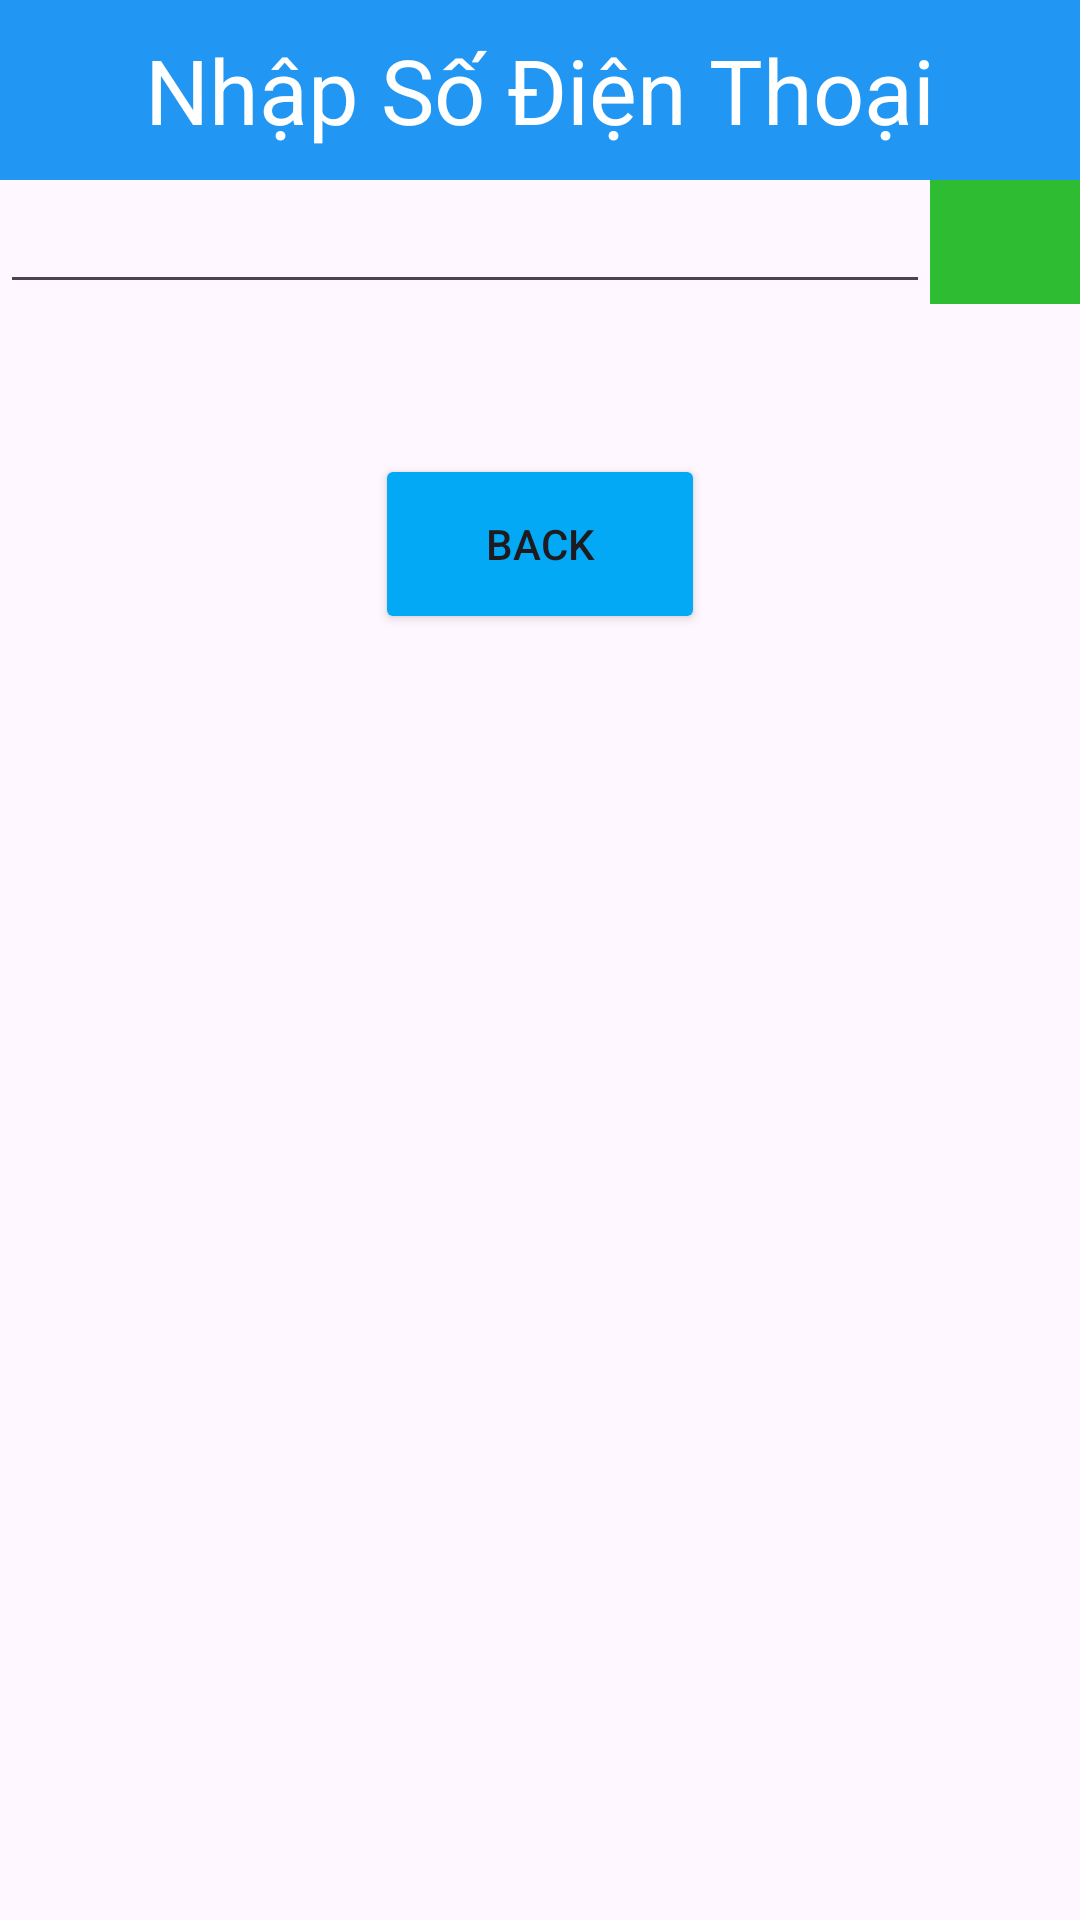

Write the Android layout XML for this screen, with the resource values it uses.
<!-- AndroidManifest.xml: application theme Theme.CallAndSendTo -->
<!-- res/layout/activity_call_phone.xml -->
<?xml version="1.0" encoding="utf-8"?>
<LinearLayout xmlns:android="http://schemas.android.com/apk/res/android"
    xmlns:app="http://schemas.android.com/apk/res-auto"
    xmlns:tools="http://schemas.android.com/tools"
    android:layout_width="match_parent"
    android:layout_height="match_parent"
    android:orientation="vertical"
    tools:context=".CallPhoneActivity">

    <TextView
        android:id="@+id/textView2"
        android:layout_width="match_parent"
        android:layout_height="60dp"
        android:background="#2196F3"
        android:gravity="center"
        android:text="Nhập Số Điện Thoại"
        android:textColor="@color/white"
        android:textSize="30sp" />

    <LinearLayout
        android:layout_width="match_parent"
        android:layout_height="wrap_content"
        android:orientation="horizontal">

        <EditText
            android:id="@+id/etxtNumber"
            android:layout_width="wrap_content"
            android:layout_height="wrap_content"
            android:layout_weight="1"
            android:ems="10"
            android:inputType="number" />

        <ImageButton
            android:id="@+id/btImgCallPhone"
            android:layout_width="wrap_content"
            android:layout_height="match_parent"
            android:layout_weight="0.5"
            android:background="#2EBC33"
            android:src="@drawable/icon_phone"
            tools:srcCompat="@android:drawable/stat_sys_phone_call" />

    </LinearLayout>

    <Button
        android:id="@+id/btBackCallPhone"
        android:layout_width="110dp"
        android:layout_height="60dp"
        android:layout_gravity="center"
        android:layout_marginTop="50dp"
        android:backgroundTint="#03A9F4"
        android:text="Back" />
</LinearLayout>
<!-- resources referenced by this layout -->
<resources>
  <style name="Theme.CallAndSendTo" parent="Base.Theme.CallAndSendTo" />
  <style name="Base.Theme.CallAndSendTo" parent="Theme.Material3.DayNight.NoActionBar">
          
          
      </style>
  <!-- not gathered from this repository: default colours our renderer supplied (Android Studio template values) -->
  <color name="white">#FFFFFFFF</color>
</resources>
